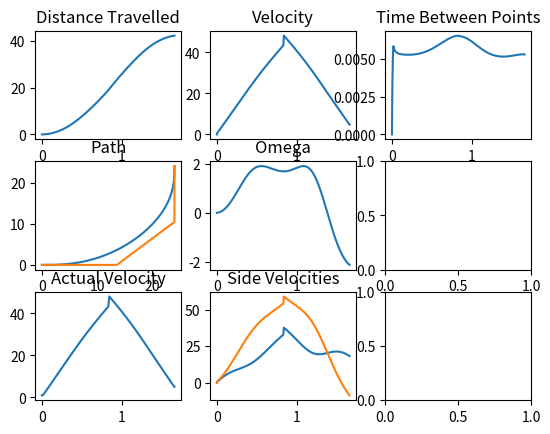
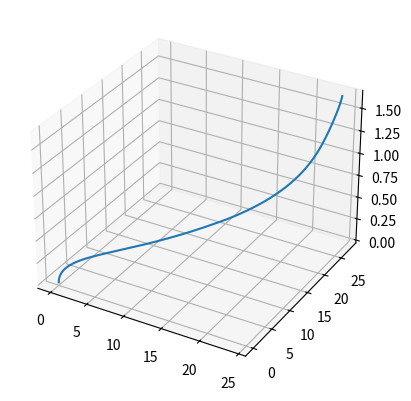
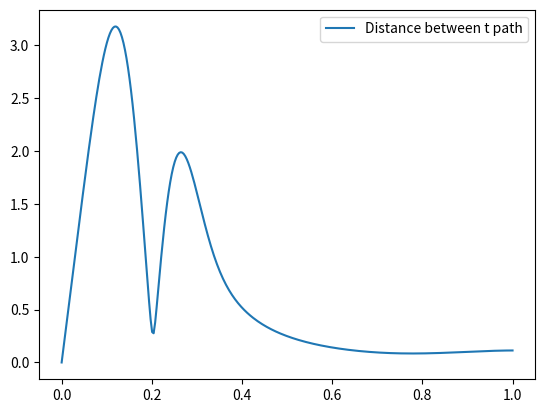

Reproduce these figures in Python, in order.
import matplotlib.pyplot as plt
import numpy as np

def curvature(pt1, pt2, pt3):
    # Calculate midpoints of segments between points
    mx1 = (pt1[0] + pt2[0]) / 2.0
    my1 = (pt1[1] + pt2[1]) / 2.0
    mx2 = (pt2[0] + pt3[0]) / 2.0
    my2 = (pt2[1] + pt3[1]) / 2.0
    
    # Calculate slopes of segments between points
    try:
        slope1 = (pt2[1] - pt1[1]) / (pt2[0] - pt1[0])
        slope2 = (pt3[1] - pt2[1]) / (pt3[0] - pt2[0])
    except ZeroDivisionError:
        return 0.0
    
    # Calculate slopes of perpendicular bisectors
    if slope1 == 0 or slope2 == 0:
        return 0.0
    
    perp_slope1 = -1 / slope1
    perp_slope2 = -1 / slope2
    
    # Check if slopes are parallel (i.e., points are collinear)
    if abs(perp_slope1 - perp_slope2) < 1e-6:
        return 0.0
    
    # Calculate y-intercepts of perpendicular bisectors
    b1 = my1 - perp_slope1 * mx1
    b2 = my2 - perp_slope2 * mx2
    
    # Calculate center coordinates
    center_x = (b2 - b1) / (perp_slope1 - perp_slope2)
    center_y = perp_slope1 * center_x + b1
    
    # Calculate radius
    radius = np.sqrt((pt1[0] - center_x) ** 2 + (pt1[1] - center_y) ** 2)
    
    return 1.0 / radius

class QuinticPath:
    def __init__(self, curr, target, curr_tangent, target_tangent, curr_acceleration, target_acceleration):
        """
        Initializes the Hermite spline path.

        :param curr: (x, y) coordinates of the current point
        :param target: (x, y) coordinates of the target point
        :param curr_tangent: (dx, dy) tangent vector at the current point
        :param target_tangent: (dx, dy) tangent vector at the target point
        :param curr_acceleration: (a) acceleration at current point
        :param target_acceleration: (a) acceleration at target point

        """
        self.curr = curr
        self.target = target
        self.curr_tangent = curr_tangent
        self.target_tangent = target_tangent
        self.curr_acceleration = curr_acceleration
        self.target_acceleration = target_acceleration

    def p00(self):
        return curr[0]

    def p01(self):
        return self.p00() + curr_tangent[0] / 5

    def p02(self):
        return curr_acceleration / 20 + 2 * self.p01() - self.p00()

    def p03(self):
        return target_acceleration / 20 + 2 * self.p04() - self.p05()

    def p04(self):
        return self.p05() - target_tangent[0] / 5

    def p05(self):
        return target[0]


    def p10(self):
        return curr[1]

    def p11(self):
        return self.p10() + curr_tangent[1] / 5

    def p12(self):
        return curr_acceleration / 20 + 2 * self.p11() - self.p10()

    def p13(self):
        return target_acceleration / 20 + 2 * self.p14() - self.p15()

    def p14(self):
        return self.p15() - target_tangent[1] / 5

    def p15(self):
        return target[1]

    def position(self, t):
        """
        Computes the (x, y) position on the spline at parameter t.
        :param t: Parameter in [0, 1]
        :return: (x, y) tuple
        """
        x = (
            self.p00() * ((1 - t) ** 5) +
            self.p01() * 5 * ((1 - t) ** 4) * (t) +
            self.p02() * 10 * ((1 - t) ** 3) * (t ** 2) +
            self.p03() * 10 * ((1 - t) ** 2) * (t ** 3) +
            self.p04() * 5 * ((1 - t)) * (t ** 4) +
            self.p05() * (t ** 5)        
        )
        y = (
            self.p10() * ((1 - t) ** 5) +
            self.p11() * 5 * ((1 - t) ** 4) * (t) +
            self.p12() * 10 * ((1 - t) ** 3) * (t ** 2) +
            self.p13() * 10 * ((1 - t) ** 2) * (t ** 3) +
            self.p14() * 5 * ((1 - t)) * (t ** 4) +
            self.p15() * (t ** 5)
        )
        return x,y


    def derivatives(self, t):
        """
        Computes the (dx, dy) position on the spline at parameter t.
        :param t: Parameter in [0, 1]
        :return: (dx, dy) tuple
        """
        dx = (
            self.p01() * 5 * ((1 - t) ** 4) - 
            self.p00() * 5 * ((1 - t) ** 4) +
            self.p02() * 20 * ((1 - t) ** 3) * (t) - 
            self.p01() * 20 * ((1 - t) ** 3) * (t) +
            self.p03() * 30 * ((1 - t) ** 2) * (t ** 2) - 
            self.p02() * 30 * ((1 - t) ** 2) * (t ** 2) +
            self.p04() * 20 * ((1 - t)) * (t ** 3) - 
            self.p03() * 20 * ((1 - t)) * (t ** 3) +
            self.p05() * 5 * (t ** 4) - 
            self.p04() * 5 * (t ** 4)
        )
        dy = (
            self.p11() * 5 * ((1 - t) ** 4) - 
            self.p10() * 5 * ((1 - t) ** 4) +
            self.p12() * 20 * ((1 - t) ** 3) * (t) - 
            self.p11() * 20 * ((1 - t) ** 3) * (t) +
            self.p13() * 30 * ((1 - t) ** 2) * (t ** 2) - 
            self.p12() * 30 * ((1 - t) ** 2) * (t ** 2) +
            self.p14() * 20 * ((1 - t)) * (t ** 3) - 
            self.p13() * 20 * ((1 - t)) * (t ** 3) +
            self.p15() * 5 * (t ** 4) - 
            self.p14() * 5 * (t ** 4)
        )
        return dx,dy


    def second_derivatives(self, t):
        """
        Computes the second derivatives (d2x/dt2, d2y/dt2) at parameter t.
        :param t: Parameter in [0, 1]
        :return: (d2x/dt2, d2y/dt2) tuple
        """
        dx2 = (
            20*(self.p02() - 2 * self.p01() + self.p00()) * ((1 - t) ** 3) +
            60*(self.p03() - 2 * self.p02() + self.p01()) * ((1 - t) ** 2) * t +
            60*(self.p04() - 2 * self.p03() + self.p02()) * ((1 - t)) * (t ** 2) +
            20*(self.p05() - 2 * self.p04() + self.p03()) * (t **3)          
        )
        dy2 = (
            20*(self.p12() - 2 * self.p11() + self.p10()) * ((1 - t) ** 3) +
            60*(self.p13() - 2 * self.p12() + self.p11()) * ((1 - t) ** 2) * t +
            60*(self.p14() - 2 * self.p13() + self.p12()) * ((1 - t)) * (t ** 2) +
            20*(self.p15() - 2 * self.p14() + self.p13()) * (t **3)
        )
        return dx2, dy2

def dist_between(x1, y1, x2, y2):
  return np.hypot(x2-x1, y2-y1)

def lerp(start, end, step):
  return start + (end-start) * step

def generate_motion_profile(max_acceleration, max_velocity, distance, track_width, path):
  # Calculate the time it takes to accelerate to max velocity
  acceleration_time = max_velocity / max_acceleration

  # If we can't accelerate to max velocity in the given distance, we'll accelerate as much as possible
  halfway_distance = distance / 2
  acceleration_distance = 0.5 * max_acceleration * acceleration_time ** 2

  if (acceleration_distance > halfway_distance):
    acceleration_time = np.sqrt(halfway_distance / (0.5 * max_acceleration))
    cruise_time = 0
    total_time = 2 * acceleration_time
  else:
    cruise_time = distance / max_velocity - acceleration_time
    total_time = cruise_time + 2 * acceleration_time

  # print(total_time)
  
  # we decelerate at the same rate as we accelerate
  deceleration_time = acceleration_time

  deceleration_distance = 0.5 * max_acceleration * deceleration_time ** 2

  # calculate the time that we're at max velocity
  cruise_distance = max_velocity * cruise_time
  deceleration_time = acceleration_time + cruise_time

  # check if we're still in the motion profile
  
  dist_arr = []
  vel_arr = []

  side_vel_arr = []
  omega_arr = []
  theta_arr = []
  position_arr = []

  times = []

  x = 0
  y = 0

  elapsed_time = 0

  time_step = total_time / 300

  while elapsed_time < total_time:
  # for elapsed_time in range(0.0, total_time, total_time/30):

    curr_dist = 0

    max_speed = 0

    curr_acceleration = max_acceleration

    # curvature_at = curvature(path.position((elapsed_time-time_step) / total_time), path.position((elapsed_time) / total_time), path.position((elapsed_time+time_step) / total_time))
    # if curvature_at > 1e-6:
    #   curr_acceleration = min(2/curvature_at, curr_acceleration)
    # else:
    #    curr_acceleration = min(1e4, curr_acceleration)
    
    # print(curr_acceleration, curvature_at)
    

    # Distance Calculations
    if (elapsed_time > total_time):
      curr_dist = distance
      curr_velocity = 0
      max_speed = 0
    # if we're accelerating
    elif (elapsed_time < acceleration_time):
      # use the kinematic equation for acceleration
      curr_dist = 0.5 * curr_acceleration * elapsed_time ** 2
      curr_velocity = curr_acceleration * elapsed_time
      max_speed = max_acceleration * elapsed_time
    # if we're cruising
    elif (cruise_time > 0 and elapsed_time < (acceleration_time + cruise_time)):
      acceleration_distance = 0.5 * curr_acceleration * acceleration_time ** 2
      cruise_current_time = elapsed_time - acceleration_time

      # use the kinematic equation for constant velocity
      curr_dist = acceleration_distance + max_velocity * cruise_current_time
      curr_velocity = max_velocity
      max_speed = max_velocity
    # if we're decelerating
    else:
      acceleration_distance = 0.5 * curr_acceleration * acceleration_time ** 2
      cruise_distance = max_velocity * cruise_time
      deceleration_curr_time = (elapsed_time - acceleration_time - cruise_time)
          
      # use the kinematic equations to calculate the instantaneous desired position
      curr_dist = acceleration_distance + cruise_distance + max_velocity * deceleration_curr_time - curr_acceleration * (deceleration_curr_time ** 2) / 2
      curr_velocity = max_velocity - curr_acceleration * (deceleration_curr_time) # inaccuracy here maybe
      max_speed = max_velocity - max_acceleration * (deceleration_curr_time) # inaccuracy here maybe
        
    # Angular Calculations

    path_pct = curr_dist / total_dist
    # path_pct = elapsed_time / total_time

    x,y = path.position(path_pct)
    dx,dy = path.derivatives(path_pct)
    dx2,dy2 = path.second_derivatives(path_pct)

    theta = (np.arctan2(dy,dx))
    omega = ((dy2 * dx - dy * dx2) / (((dx) ** 2) * (1 + ((dy / dx)) ** 2) + 1e-6))

    dist_arr.append(curr_dist)
    vel_arr.append(curr_velocity)
    omega_arr.append(omega)
    theta_arr.append(theta)
    position_arr.append((x,y))
    times.append(elapsed_time)
        
    left_vel = curr_velocity - (omega * track_width / 2)
    right_vel = curr_velocity + (omega * track_width / 2)

    side_vel_arr.append((left_vel, right_vel))

    elapsed_time += time_step


  # add second pass to constrain time to velocity
  constrained_time = 0
  prev_velocity = 100000000
  prev_pos = path.position(0)
  for i in range(len(times)):
     if prev_velocity <= 1:
        prev_velocity = 1
    
     constrained_time += np.sqrt((position_arr[i][0]-prev_pos[0])**2 + (position_arr[i][1]-prev_pos[1])**2) / (prev_velocity)

     prev_velocity = vel_arr[i]
     prev_pos = position_arr[i]

     times[i] = constrained_time
     
  return [times, dist_arr, vel_arr, omega_arr, side_vel_arr, position_arr]

curr = [0, 0, np.radians(0), 0]
target = [24, 24, np.radians(90), 0]

dist = np.sqrt(((target[0]-curr[0]) ** 2) + ((target[1]-curr[1]) ** 2))

curr_tangent = (np.cos(curr[2]) * dist, np.sin(curr[2]) * dist)
target_tangent = (np.cos(target[2]) * dist, np.sin(target[2]) * dist)

curr_pos = [curr[0], curr[1]]

curr_acceleration = dist * curr[3]
target_acceleration = dist * target[3]

path = QuinticPath((curr[0], curr[1]), (target[0], target[1]), curr_tangent, target_tangent, curr_acceleration, target_acceleration)

t = np.linspace(0, 1, 300)
x_vals,y_vals = path.position(t)
dx,dy = path.derivatives(t)
dx2,dy2 = path.second_derivatives(t)

total_dist = 0 
for val in t:
    x,y = path.position(val)
    dx,dy = path.derivatives(val)
    dx2,dy2 = path.second_derivatives(val)
    total_dist += dist_between(curr_pos[0], curr_pos[1], x, y)
    curr_pos = [x, y]

DESIRED_VOLTAGE = 80
MAX_VOLTAGE = 127
WHEEL_DIAMETER = 3.25
RPM = 450
TRACK_WIDTH = 12.5970

max_acceleration = 50 # arbitrary constant
max_velocity = (DESIRED_VOLTAGE/MAX_VOLTAGE) * np.pi * WHEEL_DIAMETER * (RPM / 60.0)

times, dist_arr, vel_arr, omega_arr, side_vel_arr, position_arr = generate_motion_profile(max_acceleration, max_velocity, total_dist, TRACK_WIDTH, path)

exr_dist_arr = []
prev_pos = curr
current_distance = 0

for position in position_arr:
   current_distance += np.sqrt((position[0]-prev_pos[0])**2 + (position[1]-prev_pos[1])**2)
   exr_dist_arr.append(
      current_distance
   )
   prev_pos = position

figure, axis = plt.subplots(3, 3)

axis[0][1].plot(times, vel_arr)
axis[0][1].set_title("Velocity")

axis[0][0].plot(times, dist_arr)
axis[0][0].set_title("Distance Travelled")

axis[1][0].plot(x_vals, y_vals)
axis[1][0].set_title("Path")

axis[1][1].plot(times, omega_arr)
axis[1][1].set_title("Omega")

left_vels, right_vels = zip(*side_vel_arr)

axis[2][1].plot(times, left_vels, label="left")
axis[2][1].set_title("Side Velocities")
axis[2][1].plot(times, right_vels, label="right")

axis[2][0].plot(times, np.gradient(exr_dist_arr, times))
axis[2][0].set_title("Actual Velocity")

x_ctl_pts = [path.p00(), path.p01(), path.p02(), path.p03(), path.p04(), path.p05()]
y_ctl_pts = [path.p10(), path.p11(), path.p12(), path.p13(), path.p14(), path.p15()]

axis[1][0].plot(x_ctl_pts, y_ctl_pts)

# find time scale
time_btwn_pts = []
prev_time = times[0]
for time in times:
    time_btwn_pts.append(time - prev_time)
    prev_time = time

axis[0][2].plot(times, time_btwn_pts)
axis[0][2].set_title("Time Between Points")

new_axis = plt.figure().add_subplot(projection='3d')

real_x, real_y = zip(*position_arr)

new_axis.plot(real_x, real_y, times, label="Actual Path")

new_axis2 = plt.figure().add_subplot()

prev_pos = path.position(0)
distances_arr2 = []
new_t_vals = np.linspace(0, 1, 300)
for t_val in new_t_vals:
   curr = path.position(t_val)
   distances_arr2.append(
      np.sqrt((curr[0] - prev_pos[0])**2 + (curr[1] - prev_pos[1])**2)
   )
   prev_pos = curr

new_axis2.plot(new_t_vals, distances_arr2, label="Distance between t path")

plt.legend()
plt.show()
